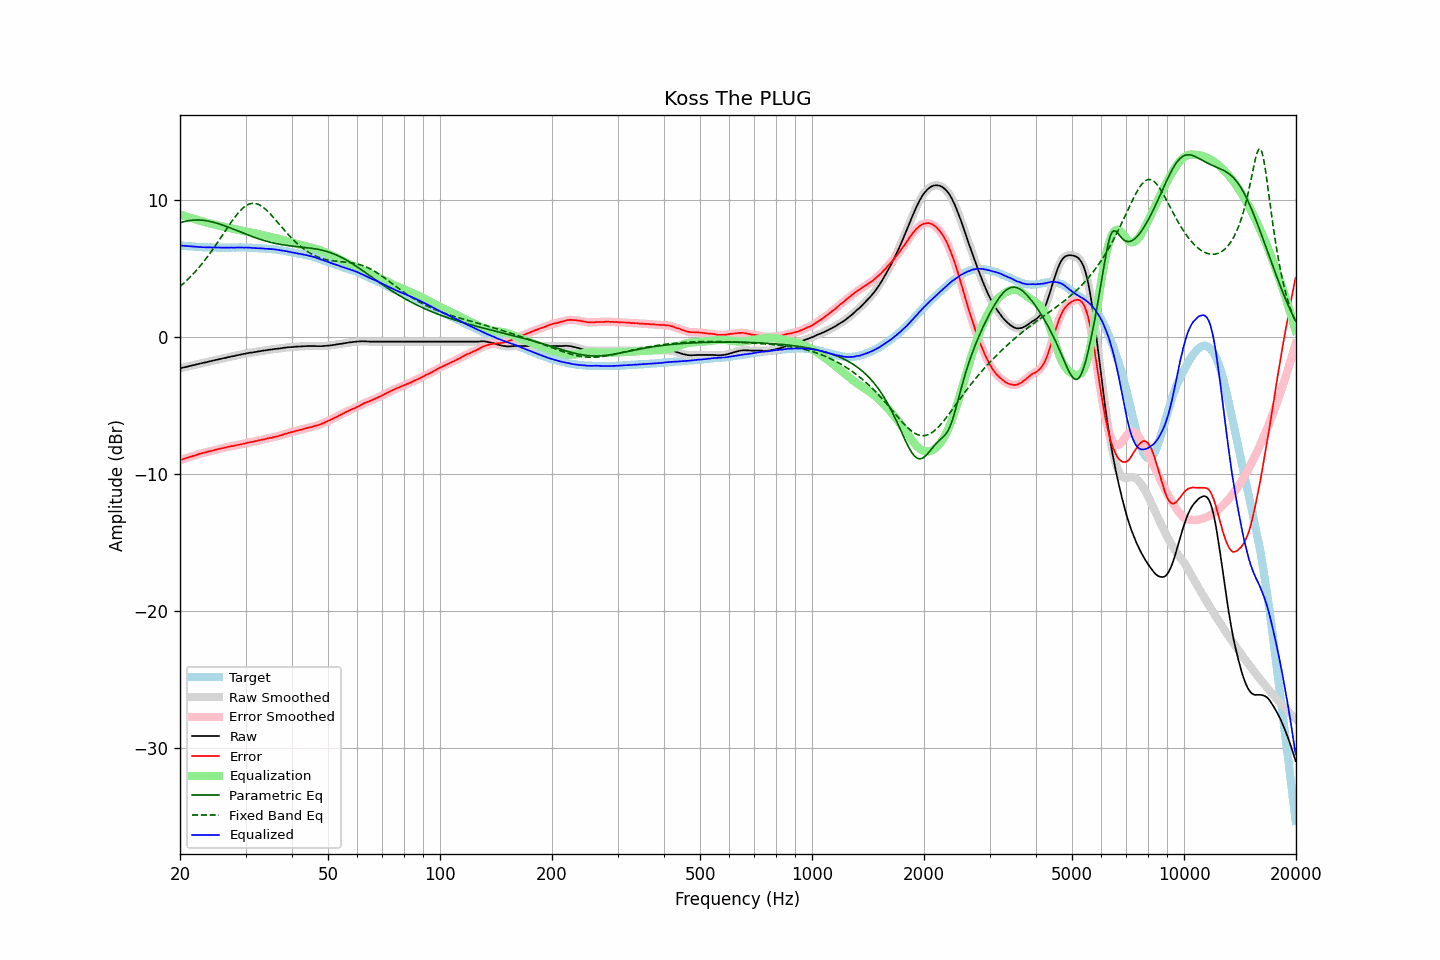

The data file committed next to this chart (first rows):
frequency, raw, error, smoothed, error_smoothed, equalization, parametric_eq, fixed_band_eq, equalized_raw, equalized_smoothed, target
20.00, -2.27, -8.97, -2.27, -8.97, 8.97, 8.35, 3.71, 6.70, 6.70, 6.70
20.20, -2.24, -8.93, -2.24, -8.93, 8.93, 8.39, 3.81, 6.69, 6.69, 6.69
20.40, -2.21, -8.89, -2.21, -8.89, 8.89, 8.43, 3.91, 6.68, 6.68, 6.68
20.61, -2.18, -8.85, -2.18, -8.85, 8.85, 8.46, 4.02, 6.67, 6.67, 6.67
20.81, -2.16, -8.81, -2.15, -8.81, 8.81, 8.48, 4.13, 6.65, 6.66, 6.65
21.02, -2.13, -8.77, -2.13, -8.77, 8.77, 8.50, 4.24, 6.65, 6.65, 6.64
21.23, -2.10, -8.73, -2.10, -8.73, 8.74, 8.52, 4.36, 6.64, 6.64, 6.63
21.44, -2.07, -8.71, -2.07, -8.70, 8.70, 8.54, 4.48, 6.63, 6.63, 6.64
21.66, -2.04, -8.66, -2.04, -8.67, 8.66, 8.55, 4.60, 6.62, 6.62, 6.62
21.87, -2.02, -8.64, -2.01, -8.63, 8.63, 8.56, 4.73, 6.61, 6.61, 6.62
22.09, -1.99, -8.59, -1.99, -8.59, 8.59, 8.56, 4.86, 6.60, 6.60, 6.60
22.31, -1.96, -8.55, -1.96, -8.55, 8.55, 8.56, 4.99, 6.60, 6.59, 6.59
22.54, -1.93, -8.51, -1.93, -8.51, 8.52, 8.56, 5.13, 6.59, 6.59, 6.58
22.76, -1.91, -8.49, -1.90, -8.48, 8.48, 8.55, 5.27, 6.58, 6.58, 6.58
22.99, -1.88, -8.45, -1.88, -8.45, 8.45, 8.54, 5.41, 6.57, 6.57, 6.57
23.22, -1.85, -8.41, -1.85, -8.42, 8.42, 8.53, 5.56, 6.57, 6.57, 6.56
23.45, -1.83, -8.40, -1.82, -8.39, 8.39, 8.51, 5.71, 6.56, 6.56, 6.57
23.69, -1.80, -8.36, -1.80, -8.36, 8.36, 8.49, 5.86, 6.56, 6.56, 6.56
23.92, -1.77, -8.32, -1.77, -8.33, 8.33, 8.47, 6.02, 6.56, 6.56, 6.55
24.16, -1.74, -8.30, -1.74, -8.30, 8.30, 8.45, 6.18, 6.56, 6.56, 6.56
24.40, -1.72, -8.28, -1.71, -8.27, 8.27, 8.42, 6.35, 6.55, 6.55, 6.56
24.65, -1.69, -8.24, -1.69, -8.24, 8.24, 8.39, 6.51, 6.55, 6.55, 6.55
24.89, -1.66, -8.21, -1.66, -8.21, 8.21, 8.36, 6.68, 6.55, 6.55, 6.55
25.14, -1.64, -8.18, -1.63, -8.18, 8.18, 8.32, 6.85, 6.54, 6.55, 6.54
25.39, -1.61, -8.15, -1.61, -8.15, 8.15, 8.29, 7.03, 6.55, 6.55, 6.54
25.65, -1.58, -8.12, -1.58, -8.12, 8.13, 8.25, 7.20, 6.55, 6.54, 6.54
25.91, -1.56, -8.10, -1.55, -8.10, 8.10, 8.21, 7.38, 6.54, 6.54, 6.54
26.16, -1.53, -8.08, -1.53, -8.08, 8.07, 8.17, 7.56, 6.54, 6.54, 6.55
26.43, -1.51, -8.05, -1.50, -8.05, 8.04, 8.13, 7.73, 6.54, 6.54, 6.54
26.69, -1.48, -8.02, -1.48, -8.02, 8.02, 8.08, 7.91, 6.54, 6.54, 6.54
26.96, -1.45, -7.99, -1.45, -7.99, 7.99, 8.04, 8.09, 6.55, 6.54, 6.54
27.23, -1.43, -7.97, -1.42, -7.97, 7.97, 7.99, 8.26, 6.54, 6.55, 6.54
27.50, -1.40, -7.94, -1.40, -7.94, 7.95, 7.95, 8.43, 6.55, 6.55, 6.54
27.77, -1.38, -7.93, -1.38, -7.92, 7.92, 7.90, 8.59, 6.55, 6.54, 6.55
28.05, -1.36, -7.90, -1.35, -7.90, 7.90, 7.85, 8.75, 6.54, 6.55, 6.54
28.33, -1.33, -7.88, -1.33, -7.88, 7.88, 7.81, 8.90, 6.55, 6.55, 6.55
28.62, -1.30, -7.85, -1.30, -7.86, 7.85, 7.76, 9.05, 6.56, 6.55, 6.55
28.90, -1.28, -7.84, -1.27, -7.83, 7.83, 7.71, 9.18, 6.55, 6.56, 6.56
29.19, -1.25, -7.81, -1.25, -7.81, 7.81, 7.66, 9.30, 6.56, 6.55, 6.56
29.48, -1.23, -7.78, -1.23, -7.79, 7.78, 7.62, 9.41, 6.55, 6.55, 6.55
29.78, -1.21, -7.76, -1.20, -7.75, 7.75, 7.57, 9.51, 6.55, 6.55, 6.55
30.08, -1.18, -7.73, -1.18, -7.73, 7.73, 7.52, 9.60, 6.55, 6.55, 6.55
30.38, -1.16, -7.69, -1.16, -7.70, 7.70, 7.48, 9.67, 6.54, 6.55, 6.53
30.68, -1.14, -7.67, -1.14, -7.67, 7.68, 7.43, 9.72, 6.54, 6.54, 6.53
30.99, -1.12, -7.65, -1.12, -7.65, 7.65, 7.39, 9.75, 6.53, 6.53, 6.53
31.30, -1.11, -7.64, -1.10, -7.63, 7.63, 7.35, 9.77, 6.52, 6.52, 6.53
31.61, -1.09, -7.61, -1.09, -7.61, 7.60, 7.30, 9.77, 6.51, 6.51, 6.52
31.93, -1.07, -7.57, -1.07, -7.58, 7.58, 7.26, 9.76, 6.51, 6.51, 6.50
32.24, -1.05, -7.56, -1.05, -7.55, 7.55, 7.22, 9.73, 6.50, 6.50, 6.51
32.57, -1.03, -7.52, -1.03, -7.52, 7.53, 7.18, 9.68, 6.50, 6.50, 6.49
32.89, -1.01, -7.50, -1.01, -7.50, 7.50, 7.14, 9.62, 6.49, 6.49, 6.49
33.22, -0.99, -7.47, -0.99, -7.47, 7.47, 7.11, 9.55, 6.48, 6.48, 6.48
33.55, -0.97, -7.45, -0.97, -7.45, 7.45, 7.07, 9.46, 6.48, 6.47, 6.48
33.89, -0.96, -7.43, -0.95, -7.42, 7.42, 7.04, 9.37, 6.46, 6.47, 6.47
34.23, -0.94, -7.39, -0.94, -7.39, 7.40, 7.00, 9.26, 6.46, 6.46, 6.45
34.57, -0.92, -7.37, -0.92, -7.37, 7.37, 6.97, 9.15, 6.45, 6.45, 6.45
34.92, -0.90, -7.33, -0.90, -7.34, 7.35, 6.94, 9.02, 6.45, 6.44, 6.43
35.27, -0.89, -7.34, -0.88, -7.32, 7.32, 6.91, 8.90, 6.43, 6.44, 6.45
35.62, -0.87, -7.29, -0.87, -7.30, 7.29, 6.89, 8.76, 6.43, 6.43, 6.42
35.97, -0.85, -7.27, -0.85, -7.27, 7.27, 6.86, 8.63, 6.42, 6.41, 6.42
... 635 more rows
